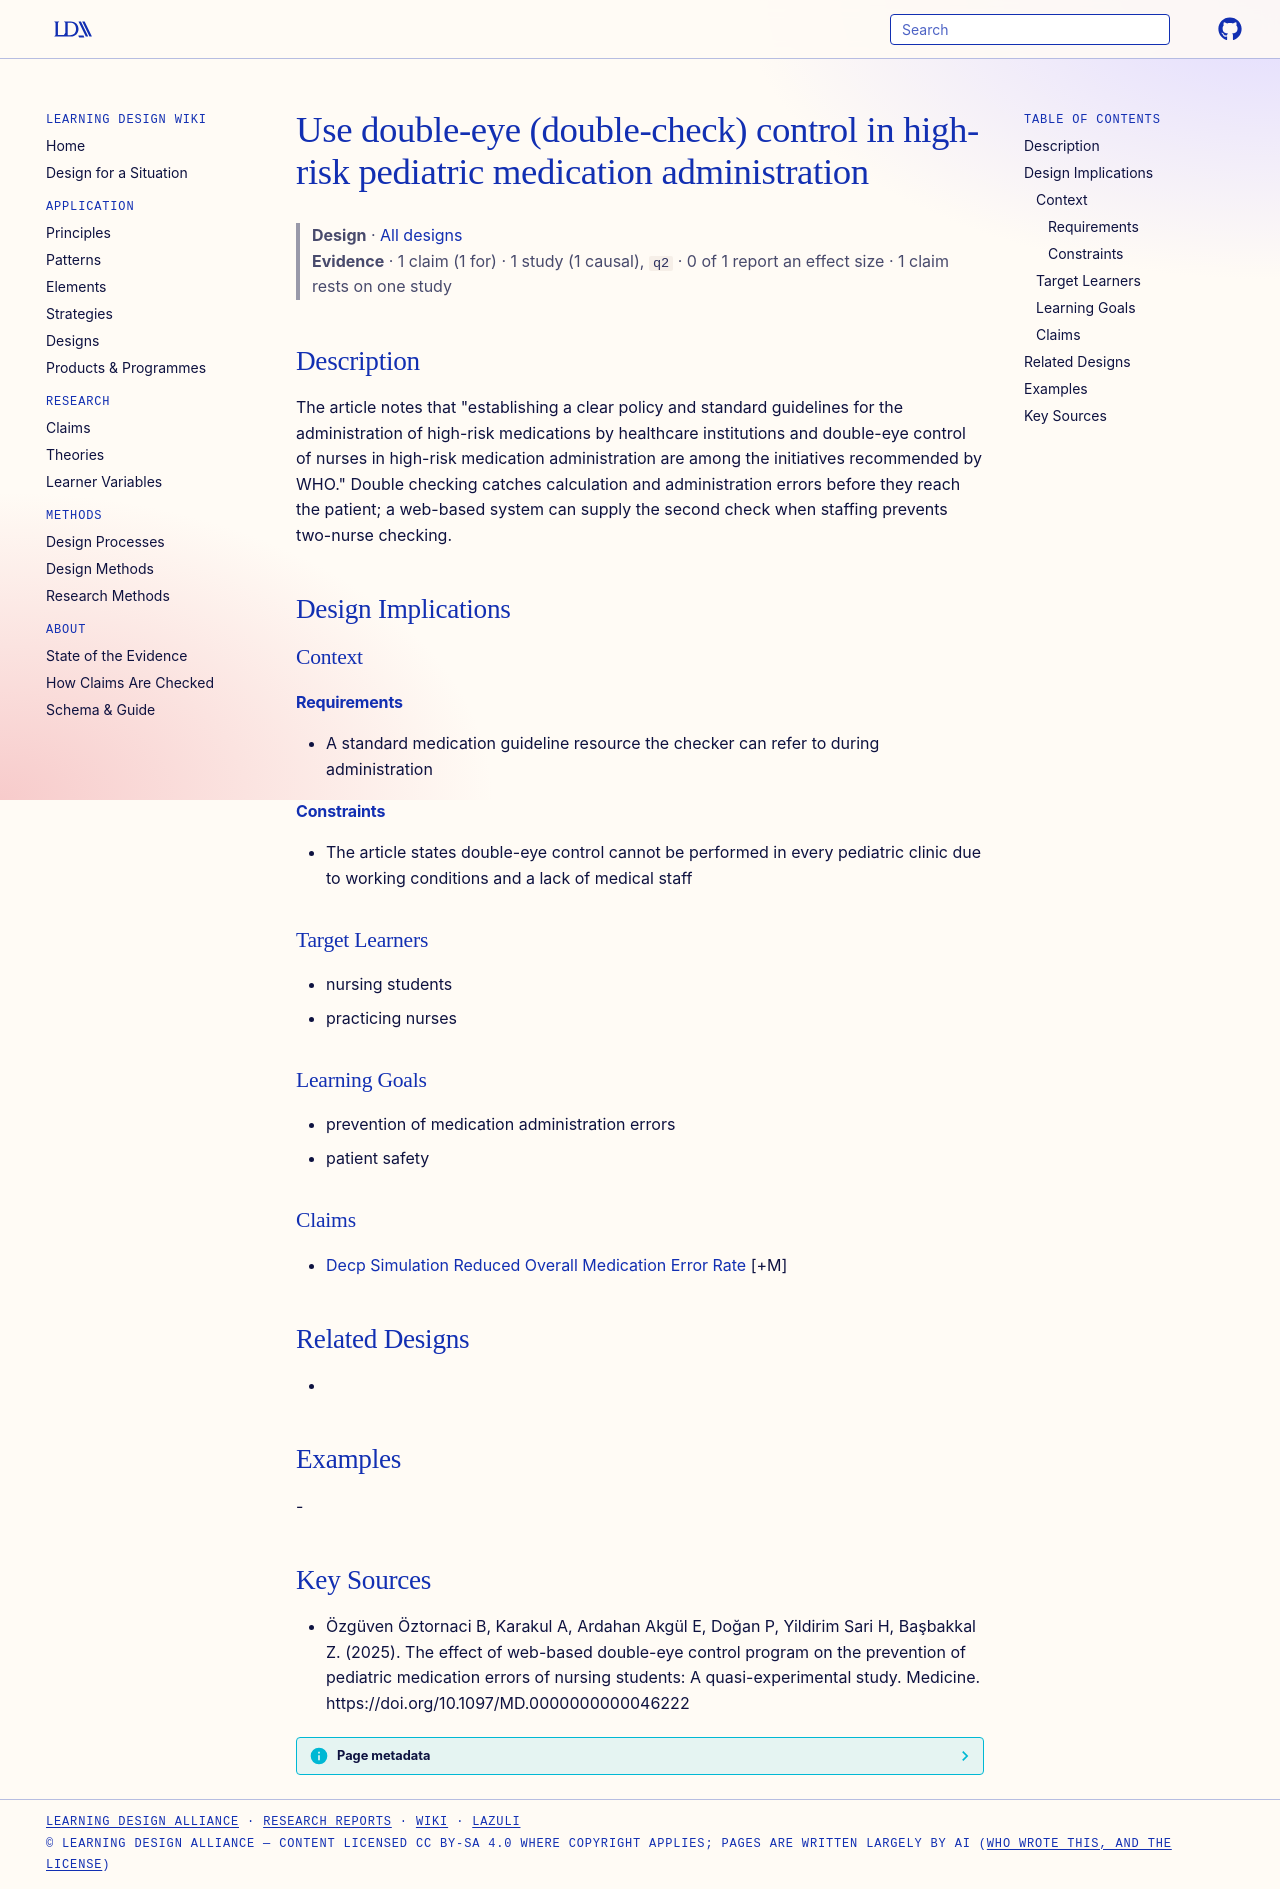

repository: Learning-Design-Alliance/learning-wiki · page: designs/double-eye-control-high-risk-medication/index.html · generator: mkdocs

---
type: design
id: double-eye-control-high-risk-medication
title: Use double-eye (double-check) control in high-risk pediatric medication administration
description: "The article notes that \"establishing a clear policy and standard guidelines for the administration of high-risk medications by healthcare institutions and double-eye control of nurses in high-risk medication administr..."
status: review
generated:
  by: "process:settle-candidates"
  at: 2026-11-05
sources:
  - id: özgüven-öztornaci-b-2025
    resource: "https://doi.org/10.1097/MD.0000000000046222"
    title: "Özgüven Öztornaci B, Karakul A, Ardahan Akgül E, Doğan P, Yildirim Sari H, Başbakkal Z. (2025). The effect of web-based double-eye control program on the prevention of pediatric medication errors of nursing students: A quasi-experimental study. Medicine. https://doi.org/10.1097/MD.0000000000046222"
    author: Özgüven Öztornaci B, Karakul A, Ardahan Akgül E, Doğan P, Yildirim Sari H, Başbakkal Z
---

# Use double-eye (double-check) control in high-risk pediatric medication administration

> **Design** · [All designs](index.md)
> **Evidence** · 1 claim (1 for) · 1 study (1 causal), `q2` · 0 of 1 report an effect size · 1 claim rests on one study

## Description
The article notes that "establishing a clear policy and standard guidelines for the administration of high-risk medications by healthcare institutions and double-eye control of nurses in high-risk medication administration are among the initiatives recommended by WHO." Double checking catches calculation and administration errors before they reach the patient; a web-based system can supply the second check when staffing prevents two-nurse checking.

## Design Implications

### Context
#### Requirements
- A standard medication guideline resource the checker can refer to during administration
#### Constraints
- The article states double-eye control cannot be performed in every pediatric clinic due to working conditions and a lack of medical staff

### Target Learners
- nursing students
- practicing nurses

### Learning Goals
- prevention of medication administration errors
- patient safety

### Claims
- [Decp Simulation Reduced Overall Medication Error Rate](../claims/decp-simulation-reduced-overall-medication-error-rate.md) [+M]

## Related Designs
- 

## Examples
-

## Key Sources
- Özgüven Öztornaci B, Karakul A, Ardahan Akgül E, Doğan P, Yildirim Sari H, Başbakkal Z. (2025). The effect of web-based double-eye control program on the prevention of pediatric medication errors of nursing students: A quasi-experimental study. Medicine. https://doi.org/10.1097/MD.0000000000046222
